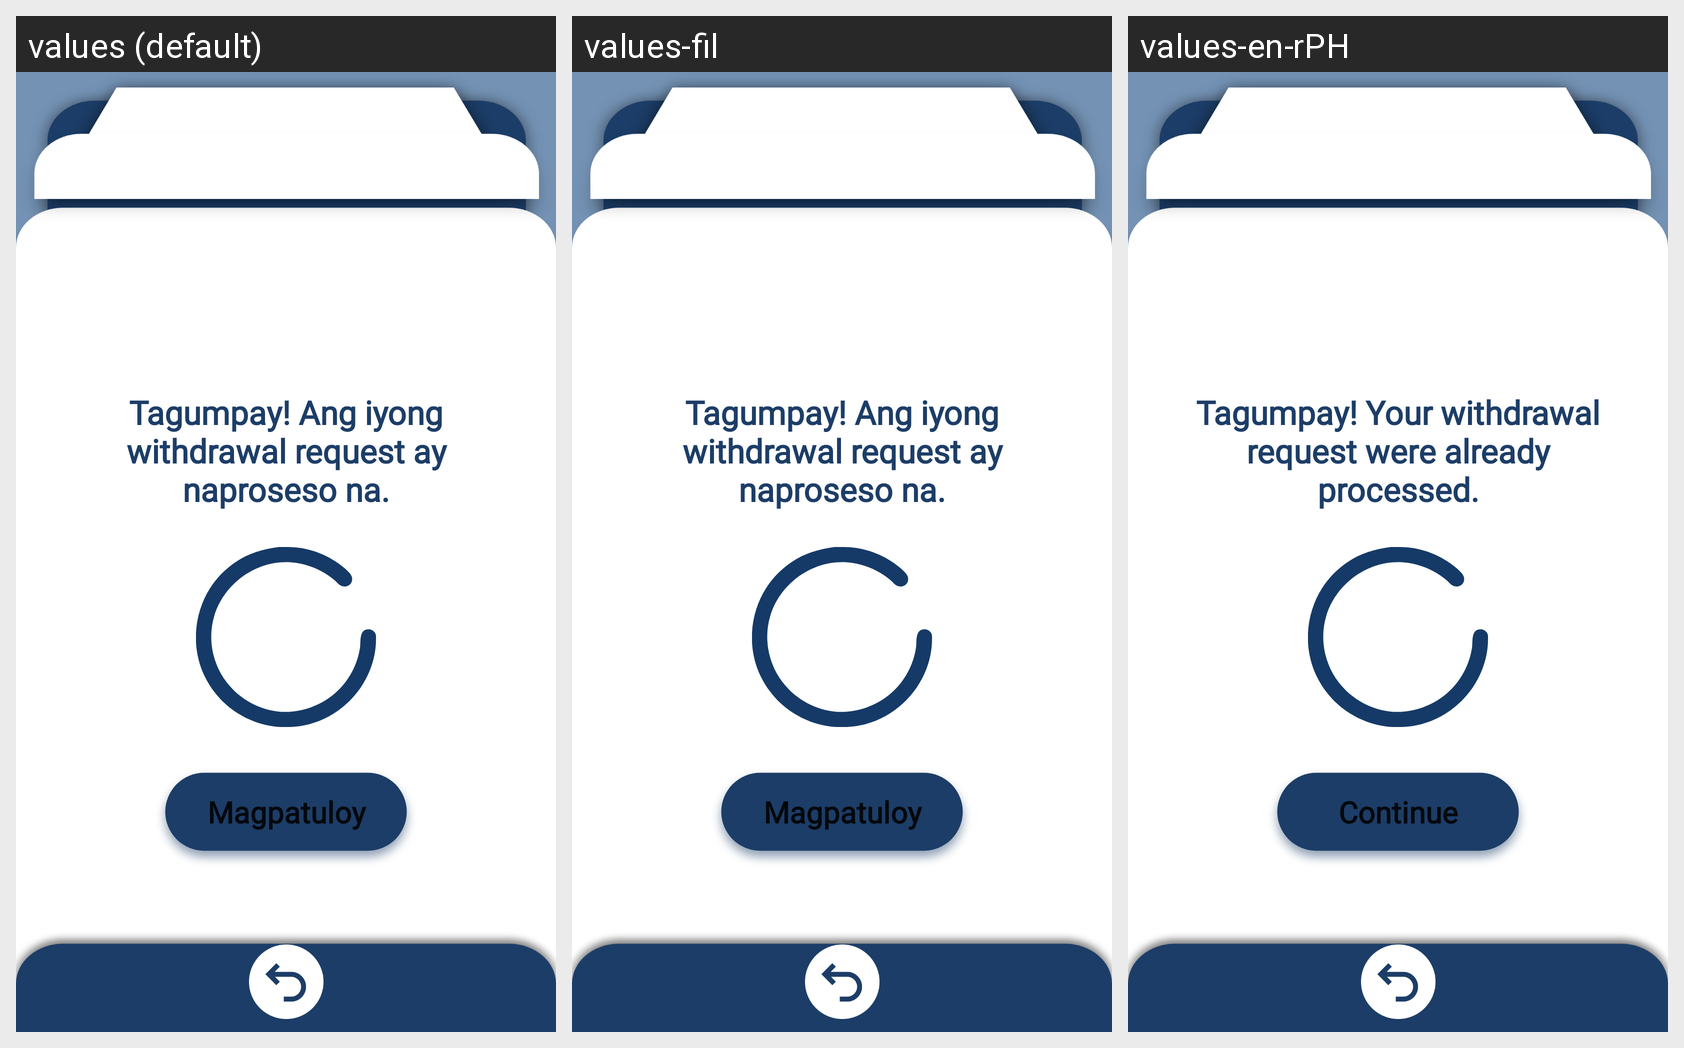

For this localized Android screen grid, give each drawn string resource with its value in every locale shown.
Android screen res/layout/driver_withdrawsuccesspagea.xml rendered under 3 locales, left to right: values (default), values-fil, values-en-rPH. Device: Nexus 5 (rendered at 1080×1920; each locale shown at half size, 540×960, under a caption strip naming it); theme CapstoneTheme.
Strings drawn on this screen, with the default value and each locale's value (text and hints the layout hard-codes, and strings that could not be matched under every locale, appear in the picture but are not listed):

text112
  values: Tagumpay! Ang iyong withdrawal request ay naproseso na.
  values-fil: Tagumpay! Ang iyong withdrawal request ay naproseso na.
  values-en-rPH: Tagumpay! Your withdrawal request were already processed.

text1
  values: Magpatuloy
  values-fil: Magpatuloy
  values-en-rPH: Continue
